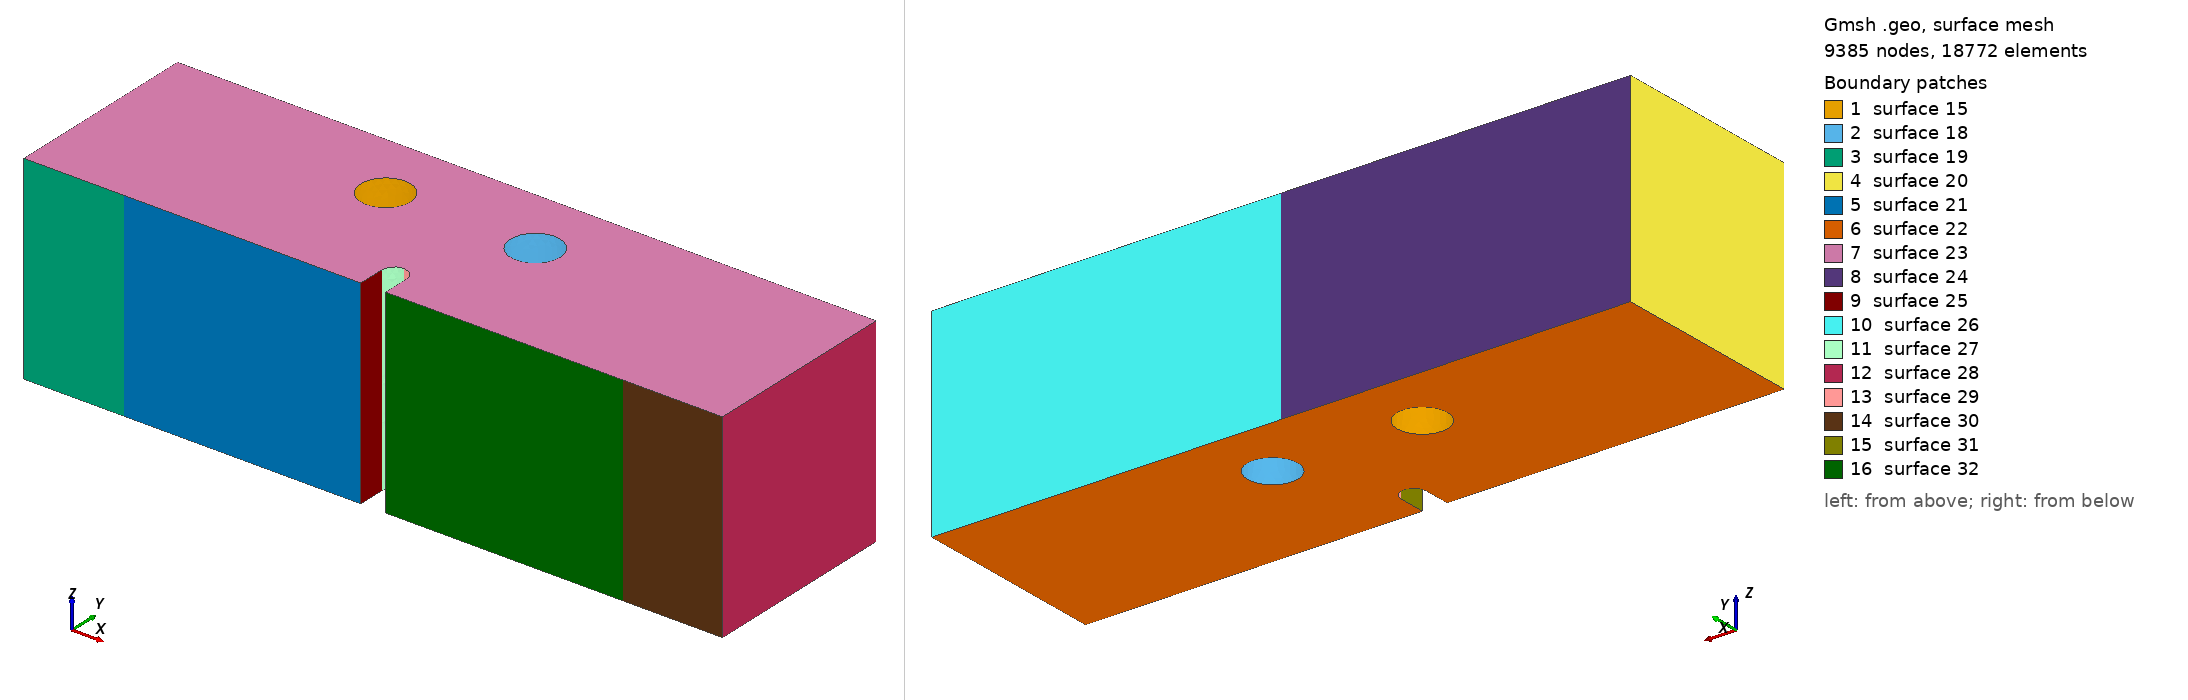

Gmsh geometry script, surface-meshed: 9385 nodes, 18772 surface elements. Boundary patches (legend numbers): 1 surface 15, 2 surface 18, 3 surface 19, 4 surface 20, 5 surface 21, 6 surface 22, 7 surface 23, 8 surface 24, 9 surface 25, 10 surface 26, 11 surface 27, 12 surface 28, 13 surface 29, 14 surface 30, 15 surface 31, 16 surface 32. Left view from above one corner, right view from below the opposite corner. The script declares no physical surfaces, so the legend lists its geometric surfaces. The drawing asked Gmsh for element sizes between 1% and 20% of the model's largest extent; the script's own settings can give other sizes.

=== mesh_2holes_asym_3d_xL3.50mm_xR2.50mm_y3.6mm_radi1.0mm.geo (drawn) ===
SetFactory("OpenCASCADE");

//==============================================================================
// (c) 2 holes not connected (same size, asymmetric offset)
// Case       : xL3.50mm_xR2.50mm_y3.6mm_radi1.0mm
// Experiment : 3-Alum_2mmD_3.6up_2.5-3.5mm_apt
// Source STL : New sample stls/(c) 2 holes not connected (Same size, asymmetric offset)/2mm_circle_3.6up_2.5-3.5mm apart v2.stl
// Written by threepointbending/new_samples_tools/make_new_sample_geos.py;
// parameters measured from the STL (mm in the STL, metres here).
//==============================================================================

//==============================================================================
// MESH PARAMETERS
//==============================================================================
// Global mesh size parameters
lc = 0.001;          // Global mesh size (1 mm)
lc_refined = 0.0001;   // Refined mesh size in notch/feature region (100 microns, as meshfile_2holes)
lc_support = 0.00025; // Refined mesh size at support regions (250 microns)
extrude_z = 0.008;   // Total thickness in z-direction (8 mm)
Mesh.MshFileVersion = 2.2;   // MSH 2.2 ASCII, as meshfile_height / meshfile_2holes

//==============================================================================
// NOTCH (tip at x = 14 mm, y = 1.6 mm; width 1 mm)
//==============================================================================
notch_tip_x = 0.014;
notch_tip_y = 0.0016;
// 1 = semicircular tip of radius 0.5 mm (all earlier meshfile_* sets, paper figure)
// 0 = flat tip, i.e. the rectangular 1.0 x 1.6 mm notch exactly as drawn in the STL
notch_round = 1;

//==============================================================================
// BEAM OUTLINE (XY plane at z = 0), extruded in z below
//==============================================================================
Point(1) = {      0,      0,   0, lc};
Point(2) = { 0.0135,      0,   0, lc};
If (notch_round == 1)
  Point(3) = { 0.0135, 0.0011,   0, lc};
  Point(4) = { 0.0140, 0.0016,   0, lc};
  Point(5) = { 0.0145, 0.0011,   0, lc};
  Point(14) = { 0.0140, 0.0011, 0, lc};  // Circle center for notch
Else
  Point(3) = { 0.0135, 0.0016,   0, lc};
  Point(4) = { 0.0140, 0.0016,   0, lc};
  Point(5) = { 0.0145, 0.0016,   0, lc};
EndIf
Point(6) = { 0.0145,      0,   0, lc};
Point(7) = { 0.0280,      0,   0, lc};
Point(8) = { 0.0280, 0.008,   0, lc};
Point(9) = {      0, 0.008,   0, lc};

// POINTS FOR LINE SUPPORTS (at center of original patches)
Point(25) = { 0.004,      0, 0, lc_support};  // Left support line position
Point(26) = { 0.024,      0, 0, lc_support};  // Right support line position
Point(27) = { 0.014, 0.008, 0, lc_support};  // Loading line position

// Bottom edge: left corner -> left support -> notch -> right support -> right corner
Line(1) = {1, 25};       // Bottom left corner to left support line
Line(2) = {25, 2};       // Left support line to notch start
Line(3) = {2, 3};        // Notch vertical left
If (notch_round == 1)
  Circle(4) = {3, 14, 4};  // Notch circle left
  Circle(5) = {4, 14, 5};  // Notch circle right
Else
  Line(4) = {3, 4};        // Flat notch tip, left half
  Line(5) = {4, 5};        // Flat notch tip, right half
EndIf
Line(6) = {5, 6};        // Notch vertical right
Line(7) = {6, 26};       // Notch end to right support line
Line(8) = {26, 7};       // Right support line to right corner
Line(9) = {7, 8};        // Right edge
Line(10) = {8, 27};      // Top right to loading line
Line(11) = {27, 9};      // Loading line to top left corner
Line(12) = {9, 1};       // Left edge

Curve Loop(1) = {1, 2, 3, 4, 5, 6, 7, 8, 9, 10, 11, 12};
Plane Surface(1) = {1};

// Extrude in z (tetrahedral elements; size controlled by the background field)
out[] = Extrude {0, 0, extrude_z} {
  Surface{1};
};
main_vol = out[1];

//==============================================================================
// TWO CYLINDRICAL HOLES (same size, asymmetric offsets from the notch tip)
//==============================================================================
dx_left = 0.0035;     // Left hole: horizontal distance from notch tip (3.50 mm)
dx_right = 0.0025;    // Right hole: horizontal distance from notch tip (2.50 mm)
dy_left = 0.0036;    // Left hole: vertical distance from notch tip (3.6 mm)
dy_right = 0.0036;   // Right hole: vertical distance from notch tip (3.6 mm)
hole_radius_left = 0.001;    // Left hole radius (1.0 mm)
hole_radius_right = 0.001;   // Right hole radius (1.0 mm)

hole_left_x = notch_tip_x - dx_left;
hole_left_y = notch_tip_y + dy_left;
hole_right_x = notch_tip_x + dx_right;
hole_right_y = notch_tip_y + dy_right;

Cylinder(100) = {hole_left_x, hole_left_y, 0, 0, 0, extrude_z, hole_radius_left};
Cylinder(101) = {hole_right_x, hole_right_y, 0, 0, 0, extrude_z, hole_radius_right};
BooleanDifference{ Volume{main_vol}; Delete; }{ Volume{100}; Volume{101}; Delete; }
Printf("Left hole at (%g, %g), r = %g; right hole at (%g, %g), r = %g",
       hole_left_x, hole_left_y, hole_radius_left, hole_right_x, hole_right_y, hole_radius_right);

// Physical Volume = MOOSE block 1 (the decks' damage block); every volume of the result
all_vols[] = Volume "*";
Printf("Total volumes found: %g", #all_vols[]);
Physical Volume("volume") = {all_vols[]};

//==============================================================================
// MESH REFINEMENT FIELDS (tetrahedral elements)
//==============================================================================
// Field 1: Refine in the notch region (vertical band above the notch, full height)
Field[1] = Box;
Field[1].VIn = lc_refined;
Field[1].VOut = lc;
Field[1].XMin = 0.013;
Field[1].XMax = 0.015;
Field[1].YMin = 0;
Field[1].YMax = 0.008;
Field[1].ZMin = 0;
Field[1].ZMax = extrude_z;
Field[1].Thickness = 0.003;

// Field 3: Refine between notch and LEFT hole (ligament region)
Field[3] = Box;
Field[3].VIn = lc_refined;
Field[3].VOut = lc;
Field[3].XMin = hole_left_x - hole_radius_left - 0.001;  // Extend past left hole
Field[3].XMax = notch_tip_x + 0.001;  // Extend right of notch
Field[3].YMin = notch_tip_y;  // Start at notch tip
Field[3].YMax = hole_left_y + hole_radius_left + 0.001;  // Extend past hole top
Field[3].ZMin = 0;
Field[3].ZMax = extrude_z;
Field[3].Thickness = 0.002;

// Field 7: Refine between notch and RIGHT hole (ligament region)
Field[7] = Box;
Field[7].VIn = lc_refined;
Field[7].VOut = lc;
Field[7].XMin = notch_tip_x - 0.001;  // Extend left of notch
Field[7].XMax = hole_right_x + hole_radius_right + 0.001;  // Extend past right hole
Field[7].YMin = notch_tip_y;  // Start at notch tip
Field[7].YMax = hole_right_y + hole_radius_right + 0.001;  // Extend past hole top
Field[7].ZMin = 0;
Field[7].ZMax = extrude_z;
Field[7].Thickness = 0.002;

// Field 4: Refine near left support line (x = 0.004)
Field[4] = Box;
Field[4].VIn = lc_support;
Field[4].VOut = lc;
Field[4].XMin = 0.002;
Field[4].XMax = 0.006;
Field[4].YMin = 0;
Field[4].YMax = 0.002;
Field[4].ZMin = 0;
Field[4].ZMax = extrude_z;
Field[4].Thickness = 0.002;

// Field 5: Refine near right support line (x = 0.024)
Field[5] = Box;
Field[5].VIn = lc_support;
Field[5].VOut = lc;
Field[5].XMin = 0.022;
Field[5].XMax = 0.026;
Field[5].YMin = 0;
Field[5].YMax = 0.002;
Field[5].ZMin = 0;
Field[5].ZMax = extrude_z;
Field[5].Thickness = 0.002;

// Field 6: Combine all fields (use minimum)
Field[6] = Min;
Field[6].FieldsList = {1, 3, 4, 5, 7};

Background Field = 6;

Printf("Line supports at x = 0.004 and x = 0.024 (y = 0); loading line at x = 0.014, y = 0.008");
